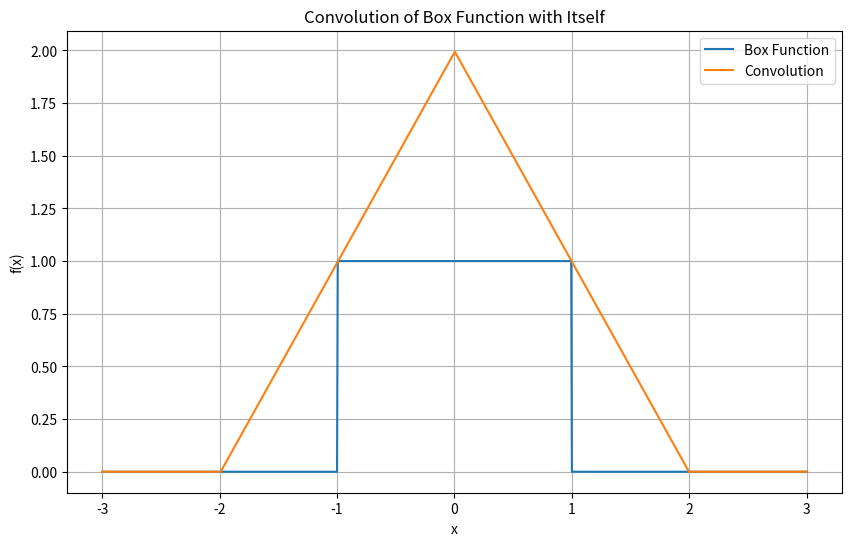

This chart was generated by the following Python code:
import numpy as np
import matplotlib.pyplot as plt

def box_function(x):
    return np.where(np.logical_and(-1 < x, x < 1), 1, 0)

# Define the convolution function
def convolution(f, g, dx):
    return np.convolve(f, g, mode='same') * dx

N = 1000  
x = np.linspace(-3, 3, N)
dx = x[1] - x[0]  # Step size

f = box_function(x)

# Compute the convolution of the box function with itself
conv_result = convolution(f, f, dx)

# Plot the box function and its convolution
plt.figure(figsize=(10, 6))
plt.plot(x, f, label='Box Function')
plt.plot(x, conv_result, label='Convolution')
plt.title('Convolution of Box Function with Itself')
plt.xlabel('x')
plt.ylabel('f(x)')
plt.legend()
plt.grid(True)
plt.show()
